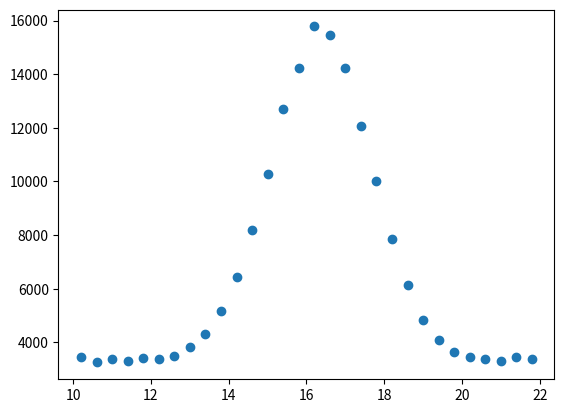

Source code (Python):
import numpy as np
import matplotlib.pyplot as plt


Quality = 100000

gaussian = np.random.normal(loc=0.0, scale=1.0, size=Quality)
uniform = np.random.uniform(low=-6.0, high=6.0, size=Quality)

# use numpy to make a histogram
counts, bin = np.histogram(gaussian, bins=30)
counts_u, bin_u = np.histogram(uniform, bins=30)

# add two histograms together
counts_total = counts + counts_u
# plot the histograms

# plt.bar(bin_u[:-1], counts_total, width=np.diff(bin_u), alpha=0.5, label='Uniform')


y = counts_total.astype(float)
yerr = np.sqrt(y)  # Poisson errors
x = (bin_u[:-1] + bin_u[1:]) / 2 + 16

plt.plot(x, y, 'o', label='Data points')
plt.show()


# add random nans to y and yerr
nan_indices = np.random.choice(len(y), size=5, replace=False).astype(int)
y[nan_indices] = np.nan
yerr[nan_indices] = np.nan

# save data to a text file
np.savetxt('nice_data.txt', np.column_stack((x, y, yerr)), header='x y yerr')
